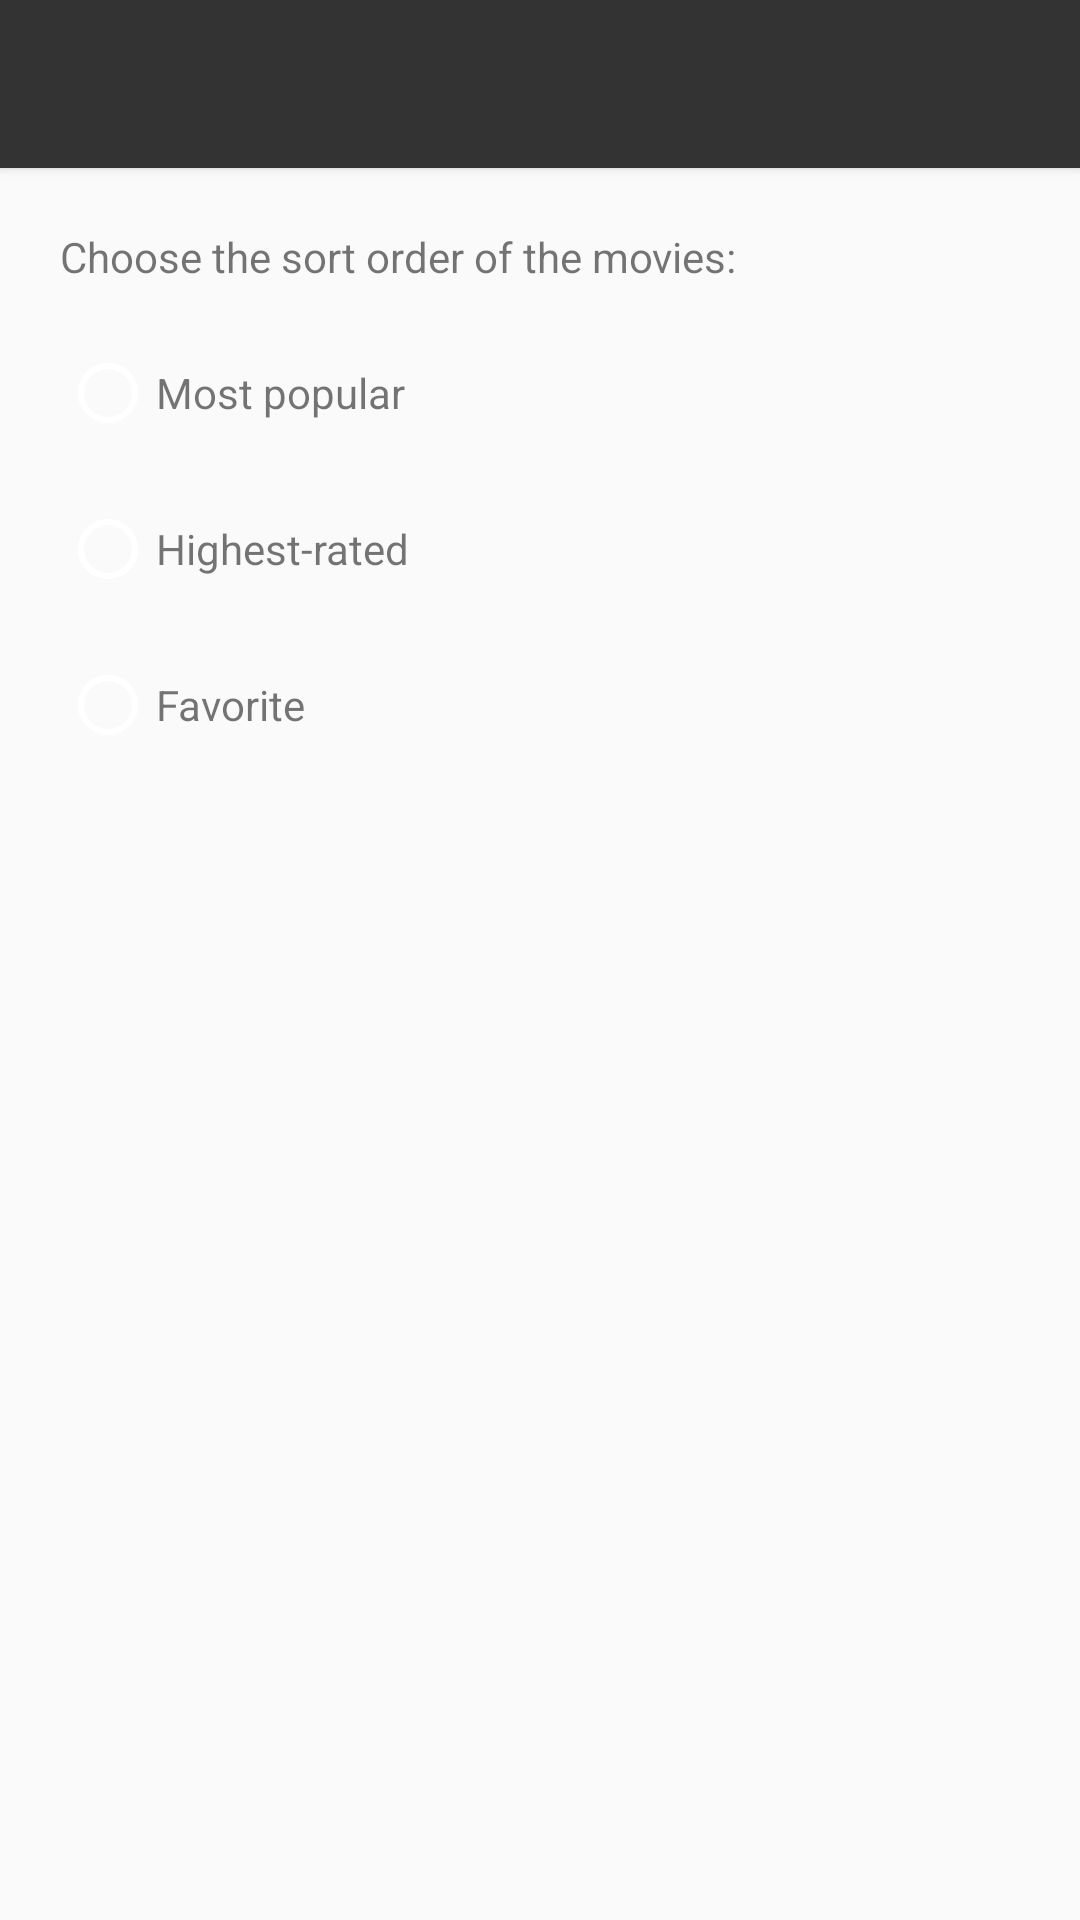

Layout XML and referenced resources for this Android screen:
<!-- AndroidManifest.xml: application theme Theme.Toolbar -->
<!-- res/layout/activity_settings.xml -->
<RelativeLayout xmlns:android="http://schemas.android.com/apk/res/android"
    xmlns:tools="http://schemas.android.com/tools" android:layout_width="match_parent"
    android:layout_height="match_parent"
    tools:context="com.movies.bruno.udacity.popularmovies.SettingsActivity">

    <include
        android:id="@+id/toolbar"
        layout="@layout/toolbar" />

    <TextView
        android:id="@+id/tvChoose"
        android:layout_width="wrap_content"
        android:layout_height="wrap_content"
        android:text="Choose the sort order of the movies:"
        android:paddingTop="20dp"
        android:paddingLeft="20dp"
        android:layout_below="@+id/toolbar"/>

    <LinearLayout
        android:id="@+id/linearMostPopular"
        android:layout_width="match_parent"
        android:layout_height="wrap_content"
        android:paddingTop="20dp"
        android:paddingLeft="20dp"
        android:orientation="horizontal"
        android:layout_below="@+id/tvChoose">

        <RadioButton
            android:id="@+id/radioMostPopular"
            android:layout_width="wrap_content"
            android:layout_height="wrap_content"
            android:background="@drawable/abc_btn_radio_material"/>

        <TextView
            android:layout_width="wrap_content"
            android:layout_height="wrap_content"
            android:text="Most popular"/>

    </LinearLayout>

    <LinearLayout
        android:id="@+id/linearHighestRated"
        android:layout_width="match_parent"
        android:layout_height="wrap_content"
        android:paddingTop="20dp"
        android:paddingLeft="20dp"
        android:orientation="horizontal"
        android:layout_below="@+id/linearMostPopular">

        <RadioButton
            android:id="@+id/radioHighestRated"
            android:layout_width="wrap_content"
            android:layout_height="wrap_content"
            android:background="@drawable/abc_btn_radio_material"/>

        <TextView
            android:layout_width="wrap_content"
            android:layout_height="wrap_content"
            android:text="Highest-rated"/>

    </LinearLayout>

    <LinearLayout
        android:id="@+id/linearFavorite"
        android:layout_width="match_parent"
        android:layout_height="wrap_content"
        android:paddingTop="20dp"
        android:paddingLeft="20dp"
        android:orientation="horizontal"
        android:layout_below="@+id/linearHighestRated">

        <RadioButton
            android:id="@+id/radioFavorite"
            android:layout_width="wrap_content"
            android:layout_height="wrap_content"
            android:background="@drawable/abc_btn_radio_material"/>

        <TextView
            android:layout_width="wrap_content"
            android:layout_height="wrap_content"
            android:text="Favorite"/>

    </LinearLayout>

</RelativeLayout>
<!-- res/layout/toolbar.xml (included above) -->
<?xml version="1.0" encoding="utf-8"?>
<android.support.v7.widget.Toolbar xmlns:android="http://schemas.android.com/apk/res/android"
    xmlns:app="http://schemas.android.com/apk/res-auto"
    android:id="@+id/toolbar"
    android:minHeight="?attr/actionBarSize"
    android:background="@color/colorPrimary"
    android:layout_width="match_parent"
    android:layout_height="wrap_content"
    android:elevation="2dp"
    android:theme="@style/Theme.Toolbar"
    app:titleTextAppearance="@style/Theme.Toolbar.Title">

    

</android.support.v7.widget.Toolbar>
<!-- resources referenced by this layout -->
<resources>
  <string-array name="sortItems">
          <item>Sort by</item>
          <item>Popularity</item>
          <item>Highest-rated</item>
      </string-array>
  <color name="colorPrimary">#333</color>
  <string name="sort">Sort By</string>
  <style name="Theme.Toolbar" parent="Theme.AppCompat.Light.NoActionBar">
          
          <item name="colorPrimary">@color/colorPrimary</item>
  
          
          <item name="colorPrimaryDark">@color/colorPrimaryDark</item>
  
          <item name="colorControlNormal">@color/abc_primary_text_material_dark</item>
  
          <item name="android:actionMenuTextColor">@color/abc_primary_text_material_dark</item>
          <item name="actionMenuTextColor">@color/abc_primary_text_material_dark</item>
      </style>
  <style name="Theme.Toolbar.Title" parent="TextAppearance.Widget.AppCompat.Toolbar.Title">
          <item name="android:textSize">18sp</item>
          <item name="android:textColor">@android:color/white</item>
      </style>
  <color name="colorPrimaryDark">#000</color>
</resources>
